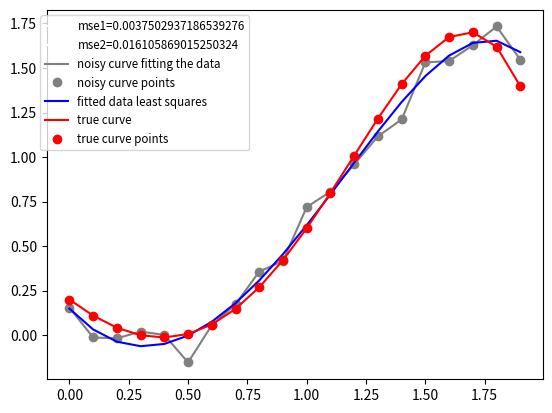

Reproduce this figure in Python. (Note: this script raises an exception after producing the figure.)
import numpy 
import matplotlib.pyplot as plt 
import random
 
def least_squares(X, Y):
    theta = numpy.dot(numpy.dot(numpy.linalg.inv(numpy.dot(numpy.transpose(X), X)), numpy.transpose(X)), Y) 
    return theta

def exercise11(N, test, mu, sigma_square, theta_0):
    #Generate N equidistant value points in the interval [0, N]
    N_points = numpy.arange(0, 2, 2/float(N))
    
    #create X using the N points in the interval [0, N]
    X = []
    for i in range(0, N):
        x = N_points[i]
        X.append([1, x, x**2, x**3, x**4, x**5])

    Y_true = numpy.dot(X, theta_0)

    #find Y by multiplying X with theta_0 and adding gaussian eta
    Y_0 = numpy.dot(X, theta_0) + numpy.random.normal(mu, sigma_square, X.__len__())

    #find the theta using least squares, that is find the regression line using the 20 points and Y
    theta = least_squares(X, Y_0)

    Y_least = numpy.dot(X, theta)

    #create a test set and correspondent Y
    X_test = []
    for i in range(0, test):
        x = random.choice(N_points)
        X_test.append([1, x, x**2, x**3, x**4, x**5])

    #find the Y_test
    Y_0_test = numpy.dot(X_test, theta_0) + numpy.random.normal(mu, sigma_square, X_test.__len__())
    Y_test = numpy.dot(X_test, theta)

    #find mean square error
    mse1 = sum((Y_0 - Y_least)**2)/20
    mse2 = sum((Y_test - Y_0_test)**2)/1000

    plt.plot(0,label='mse1='+str(mse1), color='white')
    plt.plot(0,label='mse2='+str(mse2), color='white')

    plt.plot(N_points, Y_0, label='noisy curve fitting the data', color='grey')
    plt.plot(N_points, Y_0, 'o', label='noisy curve points', color='grey')

    plt.plot(N_points, Y_least, label='fitted data least squares', color='blue')

    plt.plot(N_points, Y_true, label='true curve', color='red')
    plt.plot(N_points, Y_true, 'o', label='true curve points', color='red')


    plt.legend(bbox_to_anchor=(0.42, 1.0), fontsize='small')
    plt.savefig("exercise11", quality=99)
    plt.show()



exercise11(20, 1000, 0, 0.1, [0.2, -1, 0.9, 0.7, 0, -0.2])






